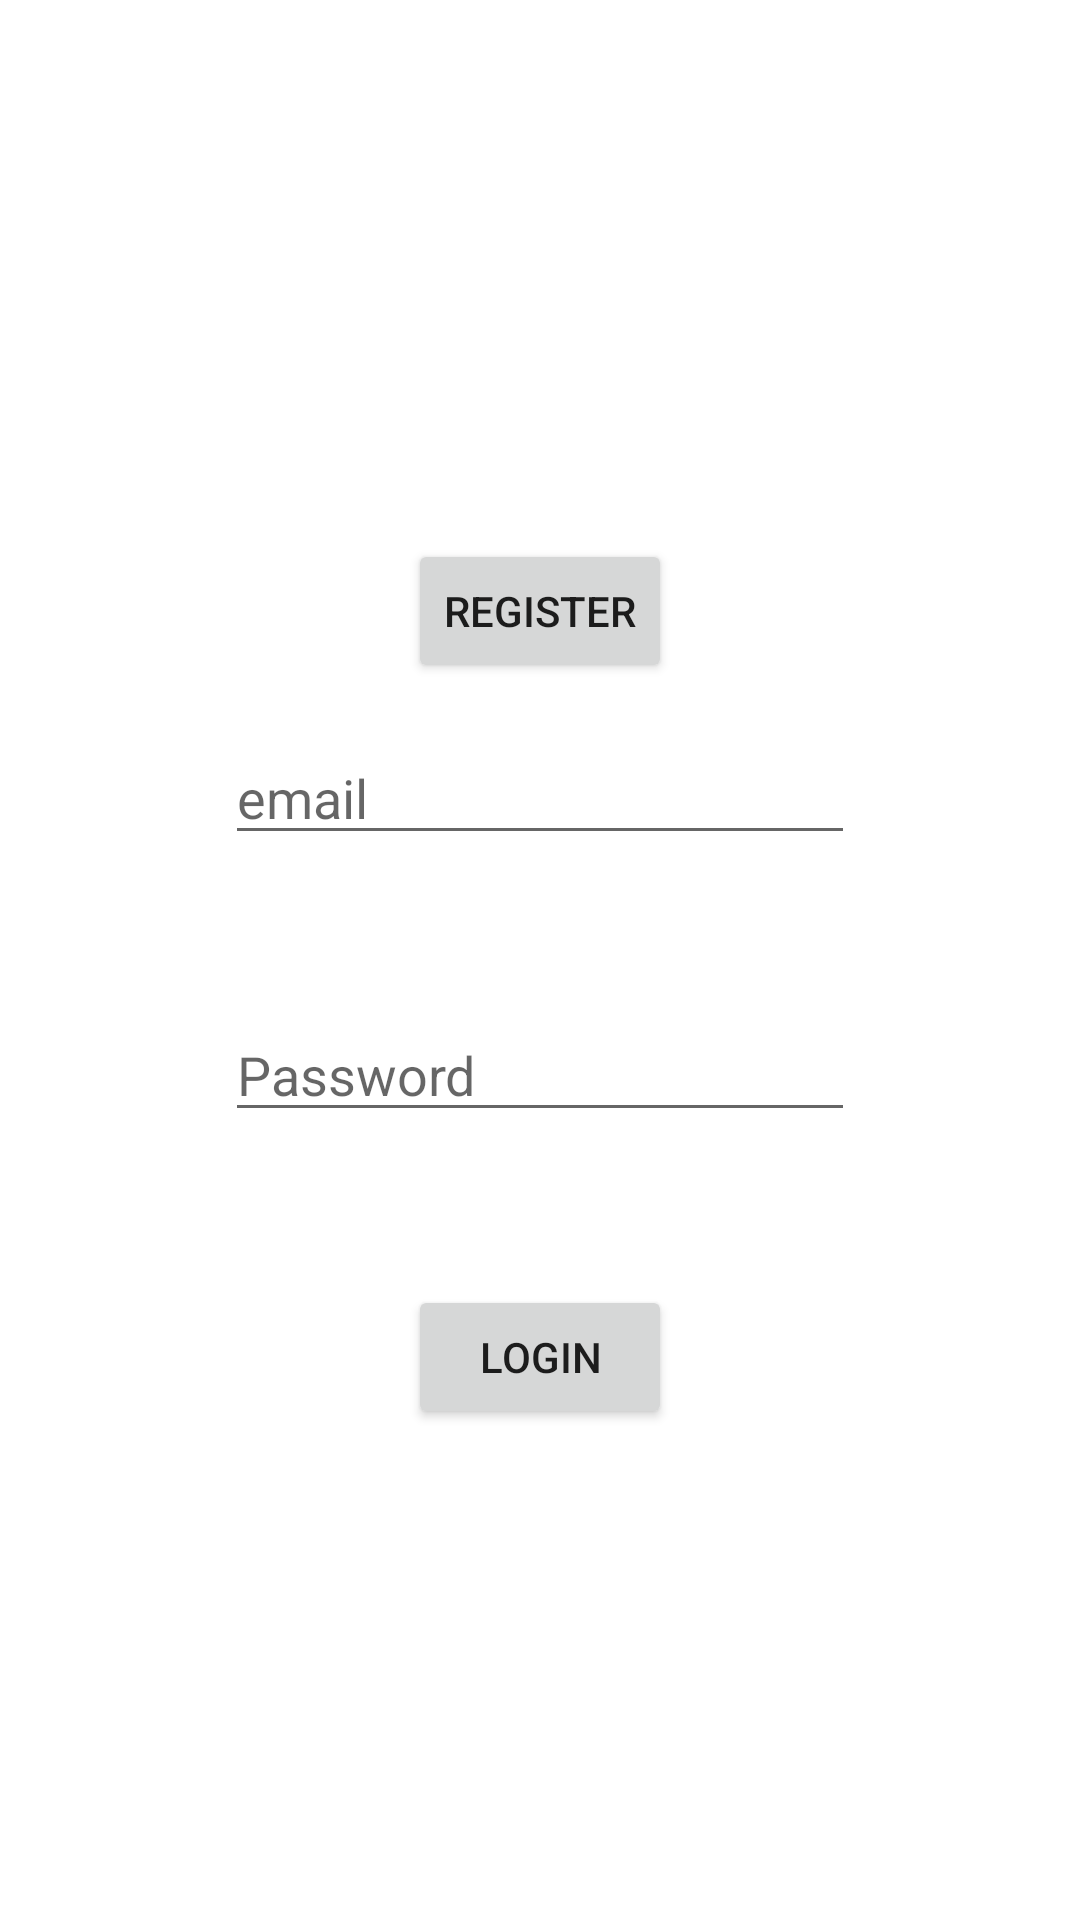

The Android layout XML behind this screen, and the referenced resources:
<!-- AndroidManifest.xml: application theme Theme.6211Project -->
<!-- res/layout/login_fragment.xml -->
<?xml version="1.0" encoding="utf-8"?>
<FrameLayout xmlns:android="http://schemas.android.com/apk/res/android"
    xmlns:tools="http://schemas.android.com/tools"
    android:layout_width="match_parent"
    android:layout_height="match_parent"
    tools:context="UI.Fragments.LoginFragment">

    <LinearLayout
        android:layout_width="match_parent"
        android:layout_height="match_parent"
        android:gravity="center"
        android:orientation="vertical">

        <ImageView
            android:id="@+id/imageView2"
            android:layout_width="wrap_content"
            android:layout_height="wrap_content"
            android:layout_margin="8dp"
            android:src="@drawable/ic_launcher_foreground" />

        <Button
            android:id="@+id/btn_reg"
            android:layout_width="wrap_content"
            android:layout_height="wrap_content"
            android:layout_margin="8dp"
            android:text="Register" />

        <EditText
            android:id="@+id/et_uname"
            android:layout_width="wrap_content"
            android:layout_height="wrap_content"
            android:layout_margin="8dp"
            android:ems="10"
            android:hint="email"
            android:inputType="textEmailAddress" />

        <TextView
            android:id="@+id/tvUsername"
            android:layout_width="wrap_content"
            android:layout_height="wrap_content"
            android:layout_margin="8dp" />

        <EditText
            android:id="@+id/log_et_pass"
            android:layout_width="wrap_content"
            android:layout_height="wrap_content"
            android:layout_margin="8dp"
            android:ems="10"
            android:hint="Password"
            android:inputType="textPassword" />

        <TextView
            android:id="@+id/tvPass"
            android:layout_width="wrap_content"
            android:layout_height="wrap_content"
            android:layout_margin="8dp" />

        <Button
            android:id="@+id/btl_login"
            android:layout_width="wrap_content"
            android:layout_height="wrap_content"
            android:layout_margin="8dp"
            android:gravity="center"
            android:text="Login" />

    </LinearLayout>
</FrameLayout>
<!-- resources referenced by this layout -->
<resources>
  <style name="Theme.6211Project" parent="Theme.MaterialComponents.DayNight.DarkActionBar">
          
          <item name="colorPrimary">@color/purple_500</item>
          <item name="colorPrimaryVariant">@color/purple_700</item>
          <item name="colorOnPrimary">@color/white</item>
          
          <item name="colorSecondary">@color/teal_200</item>
          <item name="colorSecondaryVariant">@color/teal_700</item>
          <item name="colorOnSecondary">@color/black</item>
          
          <item name="android:statusBarColor" tools:targetApi="l">?attr/colorPrimaryVariant</item>
          
      </style>
  <!-- not gathered from this repository: default colours our renderer supplied (Android Studio template values) -->
  <color name="purple_500">#FF6200EE</color>
  <color name="purple_700">#FF3700B3</color>
  <color name="teal_200">#FF03DAC5</color>
  <color name="teal_700">#FF018786</color>
  <color name="black">#FF000000</color>
  <color name="white">#FFFFFFFF</color>
</resources>
